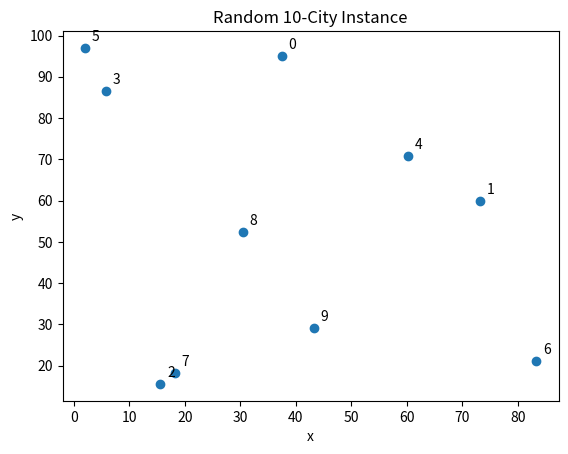
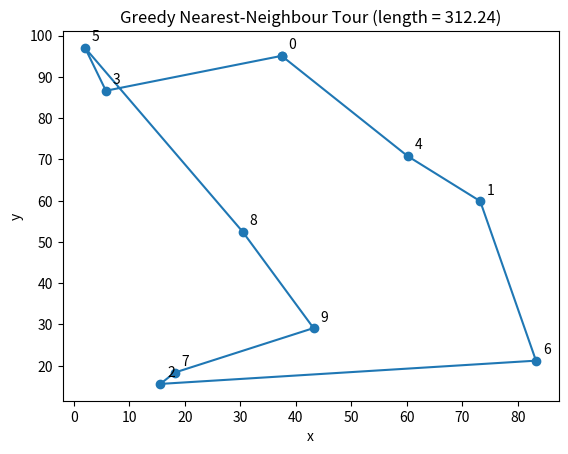
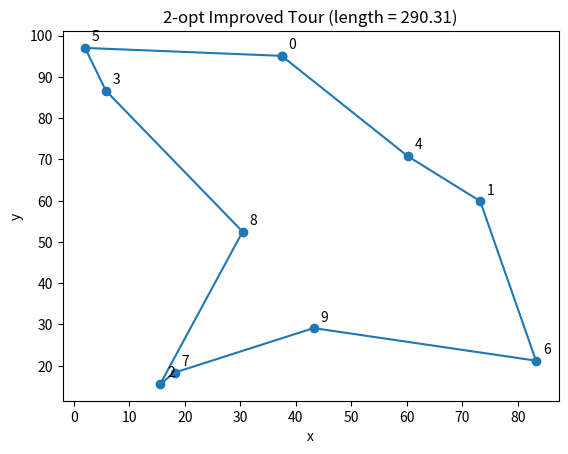
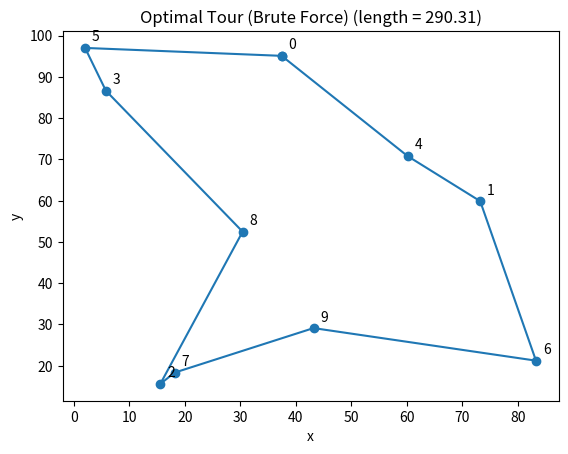

The matplotlib source for these figures, in order:
import math
import random
from itertools import permutations
from typing import List, Tuple

import numpy as np
import matplotlib.pyplot as plt

# Ensure reproducibility
random.seed(42)
np.random.seed(42)

def euclidean(a: np.ndarray, b: np.ndarray) -> float:
    return float(np.linalg.norm(a - b))

def total_length(points: np.ndarray, tour: List[int]) -> float:
    """Compute the length of a closed tour defined by a permutation of indices."""
    d = 0.0
    for i in range(len(tour)):
        j = (i + 1) % len(tour)
        d += euclidean(points[tour[i]], points[tour[j]])
    return d

def plot_points(points: np.ndarray, title: str = "Cities") -> None:
    plt.figure()
    plt.scatter(points[:, 0], points[:, 1])
    for i, (x, y) in enumerate(points):
        plt.annotate(str(i), (x, y), textcoords="offset points", xytext=(5, 5))
    plt.title(title)
    plt.xlabel("x")
    plt.ylabel("y")
    plt.show()

def plot_tour(points: np.ndarray, tour: List[int], title: str = "Tour") -> None:
    plt.figure()
    xs = [points[i, 0] for i in tour] + [points[tour[0], 0]]
    ys = [points[i, 1] for i in tour] + [points[tour[0], 1]]
    plt.plot(xs, ys, marker="o")
    for i, (x, y) in enumerate(points):
        plt.annotate(str(i), (x, y), textcoords="offset points", xytext=(5, 5))
    plt.title(title + f" (length = {total_length(points, tour):.2f})")
    plt.xlabel("x")
    plt.ylabel("y")
    plt.show()

# Parameters
n_cities = 10             # Try 8..12 for smooth demo; ≤10 if you want to brute-force later
spread = 100.0             # Scale of the coordinate grid
brute_force_limit = 10     # limit for brute force algorithm

# Generate random 2D points
points = np.random.rand(n_cities, 2) * spread
plot_points(points, title=f"Random {n_cities}-City Instance")

def nearest_neighbour(points: np.ndarray, start: int = 0) -> List[int]:
    n = len(points)
    unvisited = set(range(n))
    tour = [start]
    unvisited.remove(start)

    current = start
    while unvisited:
        next_city = min(unvisited, key=lambda j: euclidean(points[current], points[j]))
        tour.append(next_city)
        unvisited.remove(next_city)
        current = next_city

    return tour


greedy_tour = nearest_neighbour(points, start=0)
plot_tour(points, greedy_tour, title="Greedy Nearest-Neighbour Tour")
print(f"Greedy tour length: {total_length(points, greedy_tour):.2f}") 

def two_opt(points: np.ndarray, tour: List[int]) -> List[int]:
    n = len(tour)
    best = tour[:]
    improved = True
    while improved:
        improved = False
        for i in range(1, n - 2):
            for k in range(i + 1, n - 1):
                # current edges: (i-1, i) and (k, k+1)
                a, b = best[i - 1], best[i]
                c, d = best[k], best[(k + 1) % n]

                delta = (euclidean(points[a], points[c]) +
                         euclidean(points[b], points[d]) -
                         euclidean(points[a], points[b]) -
                         euclidean(points[c], points[d]))
                if delta < -1e-9:
                    best[i:k+1] = reversed(best[i:k+1])
                    improved = True
                    break
            if improved:
                break
    return best


improved_tour = two_opt(points, greedy_tour)
plot_tour(points, improved_tour, title="2‑opt Improved Tour")
print(f"2‑opt length: {total_length(points, improved_tour):.2f}")

import time

def brute_force_opt(points: np.ndarray, start: int = 0) -> Tuple[List[int], float]:
    n = len(points)
    others = [i for i in range(n) if i != start]

    best_len, best_tour = min(
        (total_length(points, tour := [start, *perm]), tour)
        for perm in permutations(others)
    )
    return best_tour, best_len


if n_cities <= brute_force_limit:
    start = time.perf_counter()
    
    opt_tour, opt_len = brute_force_opt(points, start=0)
    
    end = time.perf_counter()
    print(f"Execution time: {end - start:.6f} seconds")
    
    plot_tour(points, opt_tour, title="Optimal Tour (Brute Force)")
    print(f"Optimal length: {opt_len:.2f}")
else:
    print(f"n_cities > {brute_force_limit} — skipping brute force (would be too slow). Adjust `n_cities` if needed.")


def percent_gap(approx: float, best: float) -> float:
    return 100.0 * (approx - best) / best


greedy_len = total_length(points, greedy_tour)
two_opt_len = total_length(points, improved_tour)

print(f"Greedy length:  {greedy_len:.2f}")
print(f"2‑opt length:   {two_opt_len:.2f}")

try:
    print(f"Optimal length: {opt_len:.2f}")
    print(f"Greedy vs Opt gap:  {percent_gap(greedy_len, opt_len):.2f}%")
    print(f"2‑opt vs Opt gap:   {percent_gap(two_opt_len, opt_len):.2f}%")
except NameError:
    print("Optimal not computed (likely because n_cities > 10).")
